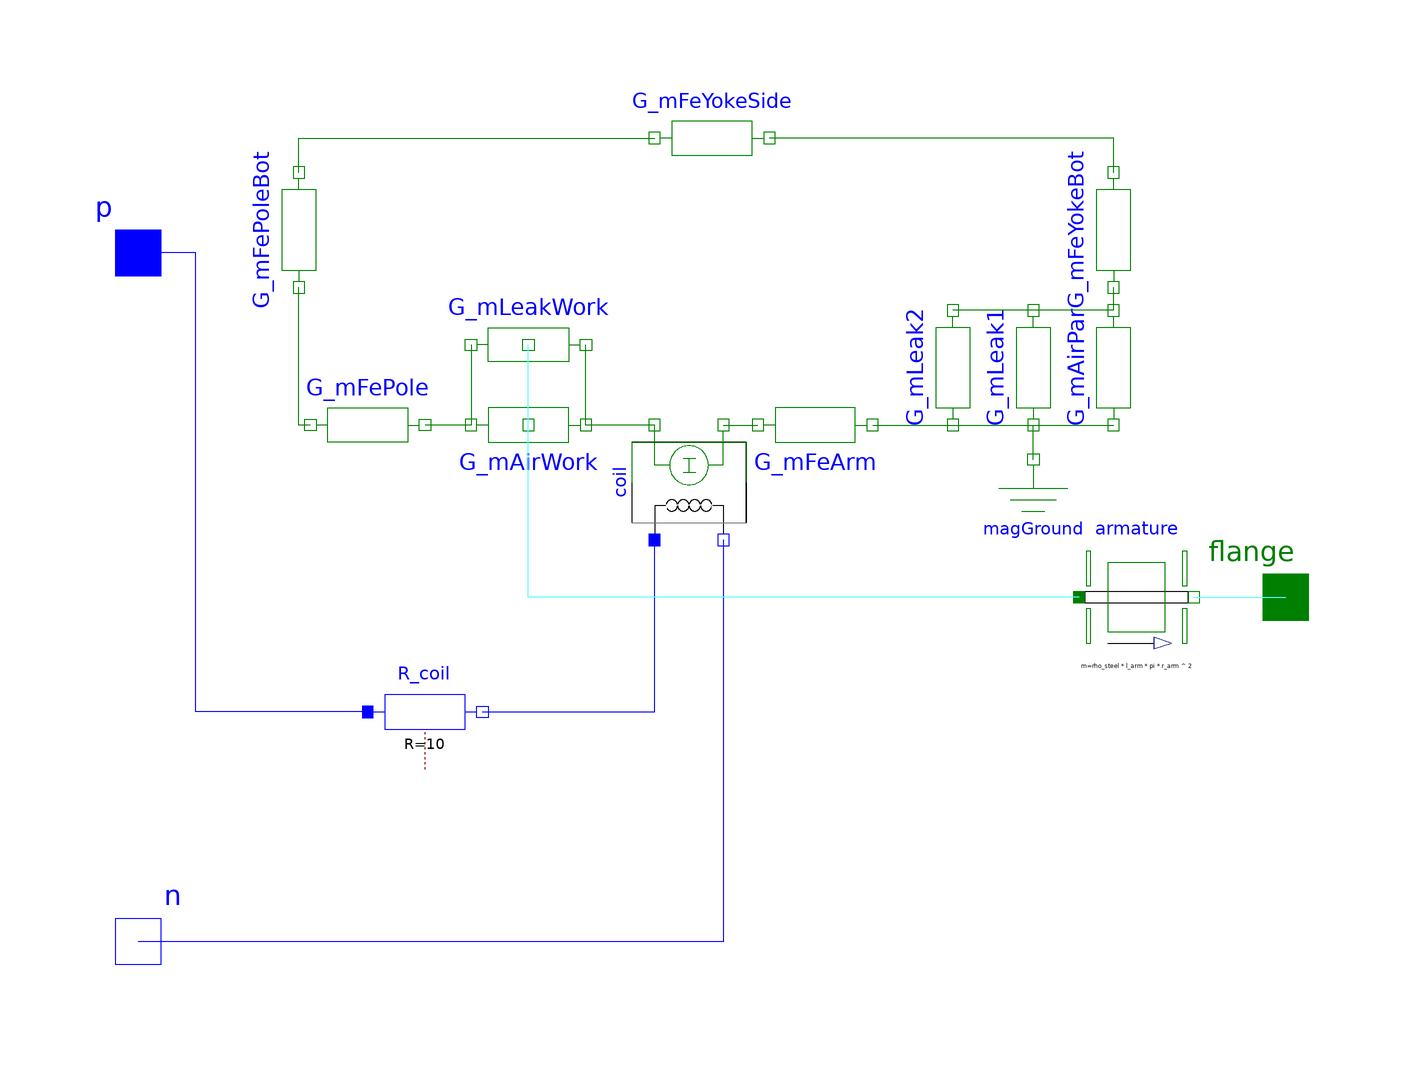

This picture is the connection diagram that the Modelica source below describes through its graphical annotations.

model SimpleSolenoidModel
      "Simple network model of a lifting magnet with planar armature end face"
        extends Modelica_Magnetic.Interfaces.ElectromechanicalActuator;

      //armature
        parameter SI.Radius r_arm = 5e-3 "Armature radius = pole radius";
        parameter SI.Length l_arm = 26e-3 "Armature length";

      //yoke
        parameter SI.Radius r_yokeOut = 15e-3 "Outer yoke radius";
        parameter SI.Radius r_yokeIn = 13.5e-3 "Inner yoke radius";
        parameter SI.Length l_yoke = 35e-3 "Axial yoke length";
        parameter SI.Thickness t_yokeBot = 3.5e-3
        "Axial thickness of yoke bottom";

      //pole
        parameter SI.Length l_pole = 6.5e-3 "Axial length of pole";
        parameter SI.Thickness t_poleBot = 3.5e-3
        "Axial thickness of bottom at pole side";

        parameter SI.Thickness t_airPar = 0.65e-3
        "Radial thickness of parasitic air gap due to slide guiding";

        parameter SI.Position x_max = 5e-3
        "Stopper at maximum armature position";
        parameter SI.Position x_min = 0.25e-3
        "Stopper at minimum armature position";

        SI.Position x(start=x_max, stateSelect=StateSelect.prefer)
        "Armature position, alias for flange position (identical with length of working air gap)";

    protected
        parameter SI.Density rho_steel = 7853
        "Density for calculation of armature mass from geometry";

        annotation (Images(Parameters(source="Images/Magnetic/Examples/ElectromagneticActuator/Solenoid_dimensions.png")),
          Coordsys(
            extent=[-100, -100; 100, 100],
            grid=[2, 2],
            component=[20, 20]),
          Window(
            x=0.16,
            y=0.15,
            width=0.6,
            height=0.6),
          Icon(
            Rectangle(extent=[90,-30; -4,30], style(
                color=45,
                rgbcolor={255,128,0},
                fillColor=45,
                rgbfillColor={255,128,0})),
            Rectangle(extent=[-40,-30; -90,30], style(
                color=45,
                rgbcolor={255,128,0},
                fillColor=45,
                rgbfillColor={255,128,0})),
            Rectangle(extent=[-80,-100; -90,100], style(
                color=45,
                rgbcolor={255,128,0},
                fillColor=45,
                rgbfillColor={255,128,0})),
            Rectangle(extent=[90,90; -90,100], style(
                color=45,
                rgbcolor={255,128,0},
                fillColor=45,
                rgbfillColor={255,128,0})),
            Rectangle(extent=[90,-100; -90,-90], style(
                color=45,
                rgbcolor={255,128,0},
                fillColor=45,
                rgbfillColor={255,128,0})),
            Rectangle(extent=[90,40; 80,100], style(
                color=45,
                rgbcolor={255,128,0},
                fillColor=45,
                rgbfillColor={255,128,0})),
            Rectangle(extent=[90,-100; 80,-40], style(
                color=45,
                rgbcolor={255,128,0},
                fillColor=45,
                rgbfillColor={255,128,0})),
            Rectangle(extent=[-70,80; 70,40], style(
                color=52,
                rgbcolor={255,213,170},
                fillColor=52,
                rgbfillColor={255,213,170},
                fillPattern=1)),
            Rectangle(extent=[-70,-40; 70,-80], style(
                color=52,
                rgbcolor={255,213,170},
                fillColor=52,
                rgbfillColor={255,213,170},
                fillPattern=1))),
          Diagram,
        Documentation(info="<HTML>
<p>
Please refer to the <b>Parameters</b> section for a schematic drawing of this axisymmetric lifting magnet.
In the half-section below, the flux tube elements of the actuator's magnetic circuit are superimposed on a field plot obtained with FEA. The magnetomotive force imposed by the coil is modelled as one lumped element. As a result, the radial leakage flux between armature and yoke that occurs especially at large working air gaps can not be considered properly. This leads to a a higher total reluctance and lower inductance respectively compared to FEA for large working air gaps (i.e. armature close to x_max). Please have a look at the comments associated with the individual model components for a short explanation of their purpose in the model.<p>
<br>
</p>
<p>
<dl>
<dd>
<p><IMG SRC=\"../Images/Magnetic/Examples/ElectromagneticActuator/SimpleSolenoidModel_fluxTubePartitioning.png\" ALT=\"Field lines and assigned flux tubes of the simple solenoid model\"></p>
</dd>
</dl>
</p>
<p>
The coupling coefficient c_coupl in the coil is set to 1 in this example, since leakage flux is accounted for explicitly with the flux tube element G_mLeakWork. Although this leakage model is rather simple, it describes the reluctance force due to the leakage field sufficiently, especially at large air gaps. With decreasing air gap length, the influence of the leakage flux on the actuator's net reluctance force decreases due to the increasing influence of the main working air gap G_mAirWork.
</p>
<p>
During model-based actuator design, the radii and lengths of the flux tube elements (and hence their cross-sectional areas and flux densities) should be assigned with parametric equations so that common design rules are met (e.g. allowed flux density in ferromagnetic parts, allowed current density and required cross-sectional area of winding). For simplicity, those equations are omitted in the example. Instead, the found values are assigned to the model elements directly.
</p>
</HTML>"));

    public
        MagneticGround magGround      annotation (extent=[46,4; 66,24],  rotation=0);
        Sources.ElectroMagneticConverter coil(           c_coupl=1, w=957)
        "Electro-magnetic converter"
          annotation (extent=[-14,10; 6,30],  rotation=90);
        Modelica.Electrical.Analog.Basic.Resistor R_coil(R=10)
        "Coil resistance"
          annotation (extent=[-60,-30; -40,-10],
                                               rotation=0);
        Modelica_Magnetic.FluxTube.FixedShape.HollowCylinderAxialFlux
        G_mFeYokeSide(
          redeclare record Material =
            Modelica_Magnetic.Material.SoftMagnetic.Steel.Steel_9SMnPb28,
          l=l_yoke - (t_poleBot + t_yokeBot)/2,
          r_i=r_yokeIn,
          r_o=r_yokeOut)
        "Permeance of of hollow cylindric section of ferromagnetic yoke"
          annotation (extent=[-10,70; 10,90]);

        Modelica_Magnetic.FluxTube.FixedShape.HollowCylinderAxialFlux G_mFeArm(
          r_i=0,
          redeclare record Material =
            Modelica_Magnetic.Material.SoftMagnetic.Steel.Steel_9SMnPb28,
          l=l_yoke - (t_yokeBot + t_poleBot)/2 - l_pole - (x_max + x_min)/2,
          r_o=r_arm) "Permeance of ferfomagnetic armature"
          annotation (extent=[8,20; 28,40], rotation=180);

        FluxTube.Force.HollowCylinderAxialFlux G_mAirWork(r_o=r_arm)
        "Permeance of working air gap (between armature and pole end faces)"
          annotation (extent=[-42,20; -22,40],
                                             rotation=180);
        Modelica_Magnetic.FluxTube.FixedShape.HollowCylinderRadialFlux
        G_mFeYokeBot(
          redeclare record Material =
            Modelica_Magnetic.Material.SoftMagnetic.Steel.Steel_9SMnPb28,
          b=t_yokeBot,
          r_i=r_arm + t_airPar,
          r_o=r_yokeIn) "Permeance of bottom side of ferromagnetic yoke"
          annotation (extent=[60,54; 80,74],   rotation=90);

        Modelica_Magnetic.FluxTube.FixedShape.HollowCylinderRadialFlux
        G_mAirPar(
          my_rConst=1,
          b=t_yokeBot,
          r_i=r_arm,
          r_o=r_arm + t_airPar,
        nonLinearPermeability=false)
        "Permeance of parasitic radial air gap due to slide guiding"
          annotation (extent=[60,30; 80,50],   rotation=90);
        Modelica_Magnetic.FluxTube.FixedShape.HollowCylinderRadialFlux
        G_mFePoleBot(
          redeclare record Material =
            Modelica_Magnetic.Material.SoftMagnetic.Steel.Steel_9SMnPb28,
          b=t_poleBot,
          r_i=r_arm,
          r_o=r_yokeIn) "Permeance of bottom side of pole"
          annotation (extent=[-82,54; -62,74],
                                             rotation=90);

        Modelica_Magnetic.FluxTube.FixedShape.HollowCylinderAxialFlux G_mFePole(
          redeclare record Material =
            Modelica_Magnetic.Material.SoftMagnetic.Steel.Steel_9SMnPb28,
          l=l_pole,
          r_o=r_arm) "Permeance of ferromagnetic pole"
          annotation (extent=[-70,40; -50,20],
                                             rotation=180);

        Modelica_Magnetic.Utilities.TranslatoryArmature armature(
          x_max=x_max,
          x_min=x_min,
          m=rho_steel*l_arm*pi*r_arm^2)
        "Inertia of armature and stoppers at end of stroke range"
                                    annotation (extent=[64,-10; 84,10]);
        FluxTube.Leakage.QuarterCylinder G_mLeak1(t=2*pi*(r_arm + t_airPar/2))
        "Leakage pereance between inner edge of yoke bore and armature side face"
          annotation (extent=[46,30; 66,50],   rotation=90);
        FluxTube.Leakage.QuarterHollowCylinder G_mLeak2(            ratio=8, t=2*pi*
              r_arm)
        "Leakage permeance between inner side of yoke bottom and armature side (r_i = t_airPar)"
                           annotation (extent=[32,30; 52,50],   rotation=90);
        FluxTube.Force.LeakageAroundPoles G_mLeakWork(                           t=2*pi*
              r_arm, r_leak=0.003)
        "Permeance of leakage air gap around working air gap (between armature and pole side faces)"
          annotation (extent=[-42,54; -22,34],
                                             rotation=180);
      equation
        x = flange.s;
        connect(R_coil.p, p) annotation (points=[-60,-20; -90,-20; -90,60; -100,60],
                                                                           style(
              color=3, rgbcolor={0,0,255}));
        connect(R_coil.n, coil.p_el) annotation (points=[-40,-20; -10,-20; -10,10],
                                                                                style(
              color=3, rgbcolor={0,0,255}));
        connect(coil.n_el, n) annotation (points=[2,10; 2,-60; -100,-60],    style(
              color=3, rgbcolor={0,0,255}));
        connect(armature.flange_b, flange)     annotation (points=[84,0; 100,0], style(
              color=58, rgbcolor={0,127,0}));
        connect(armature.flange_a, G_mAirWork.flange) annotation (points=[64,0; -32,0;
              -32,30],      style(color=58, rgbcolor={0,127,0}));
        connect(G_mAirWork.flange, G_mLeakWork.flange)
                                                   annotation (points=[-32,30; -32,44],
                      style(color=58, rgbcolor={0,127,0}));
        connect(G_mFeYokeBot.n, G_mFeYokeSide.n) annotation (points=[70,74; 70,80; 10,
              80], style(color=45, rgbcolor={255,127,0}));
        connect(G_mFePoleBot.n, G_mFeYokeSide.p) annotation (points=[-72,74; -72,80;
              -10,80], style(color=45, rgbcolor={255,127,0}));
        connect(G_mLeakWork.n, G_mAirWork.n) annotation (points=[-42,44; -42,30],
            style(color=45, rgbcolor={255,127,0}));
        connect(G_mAirWork.p, G_mLeakWork.p) annotation (points=[-22,30; -22,44],
            style(color=45, rgbcolor={255,127,0}));
        connect(G_mAirWork.n, G_mFePole.p) annotation (points=[-42,30; -50,30], style(
              color=45, rgbcolor={255,127,0}));
        connect(G_mFePole.n, G_mFePoleBot.p) annotation (points=[-70,30; -72,30; -72,
              54], style(color=45, rgbcolor={255,127,0}));
        connect(coil.n_mag, G_mFeArm.n)
          annotation (points=[2,30; 8,30], style(color=45, rgbcolor={255,127,0}));
        connect(G_mFeArm.p, G_mLeak2.p)
          annotation (points=[28,30; 42,30], style(color=45, rgbcolor={255,127,0}));
        connect(G_mLeak2.p, G_mLeak1.p)
          annotation (points=[42,30; 56,30], style(color=45, rgbcolor={255,127,0}));
        connect(G_mLeak1.p, G_mAirPar.p)
          annotation (points=[56,30; 70,30], style(color=45, rgbcolor={255,127,0}));
        connect(magGround.p, G_mLeak1.p) annotation (points=[56,24; 56,30],
            style(color=45, rgbcolor={255,127,0}));
        connect(G_mAirPar.n, G_mLeak1.n)
          annotation (points=[70,50; 56,50], style(color=45, rgbcolor={255,127,0}));
        connect(G_mLeak1.n, G_mLeak2.n)
          annotation (points=[56,50; 42,50], style(color=45, rgbcolor={255,127,0}));
        connect(G_mAirPar.n, G_mFeYokeBot.p)
          annotation (points=[70,50; 70,54], style(color=45, rgbcolor={255,127,0}));
        connect(coil.p_mag, G_mAirWork.p) annotation (points=[-10,30; -22,30], style(
              color=45, rgbcolor={255,127,0}));
      end SimpleSolenoidModel;